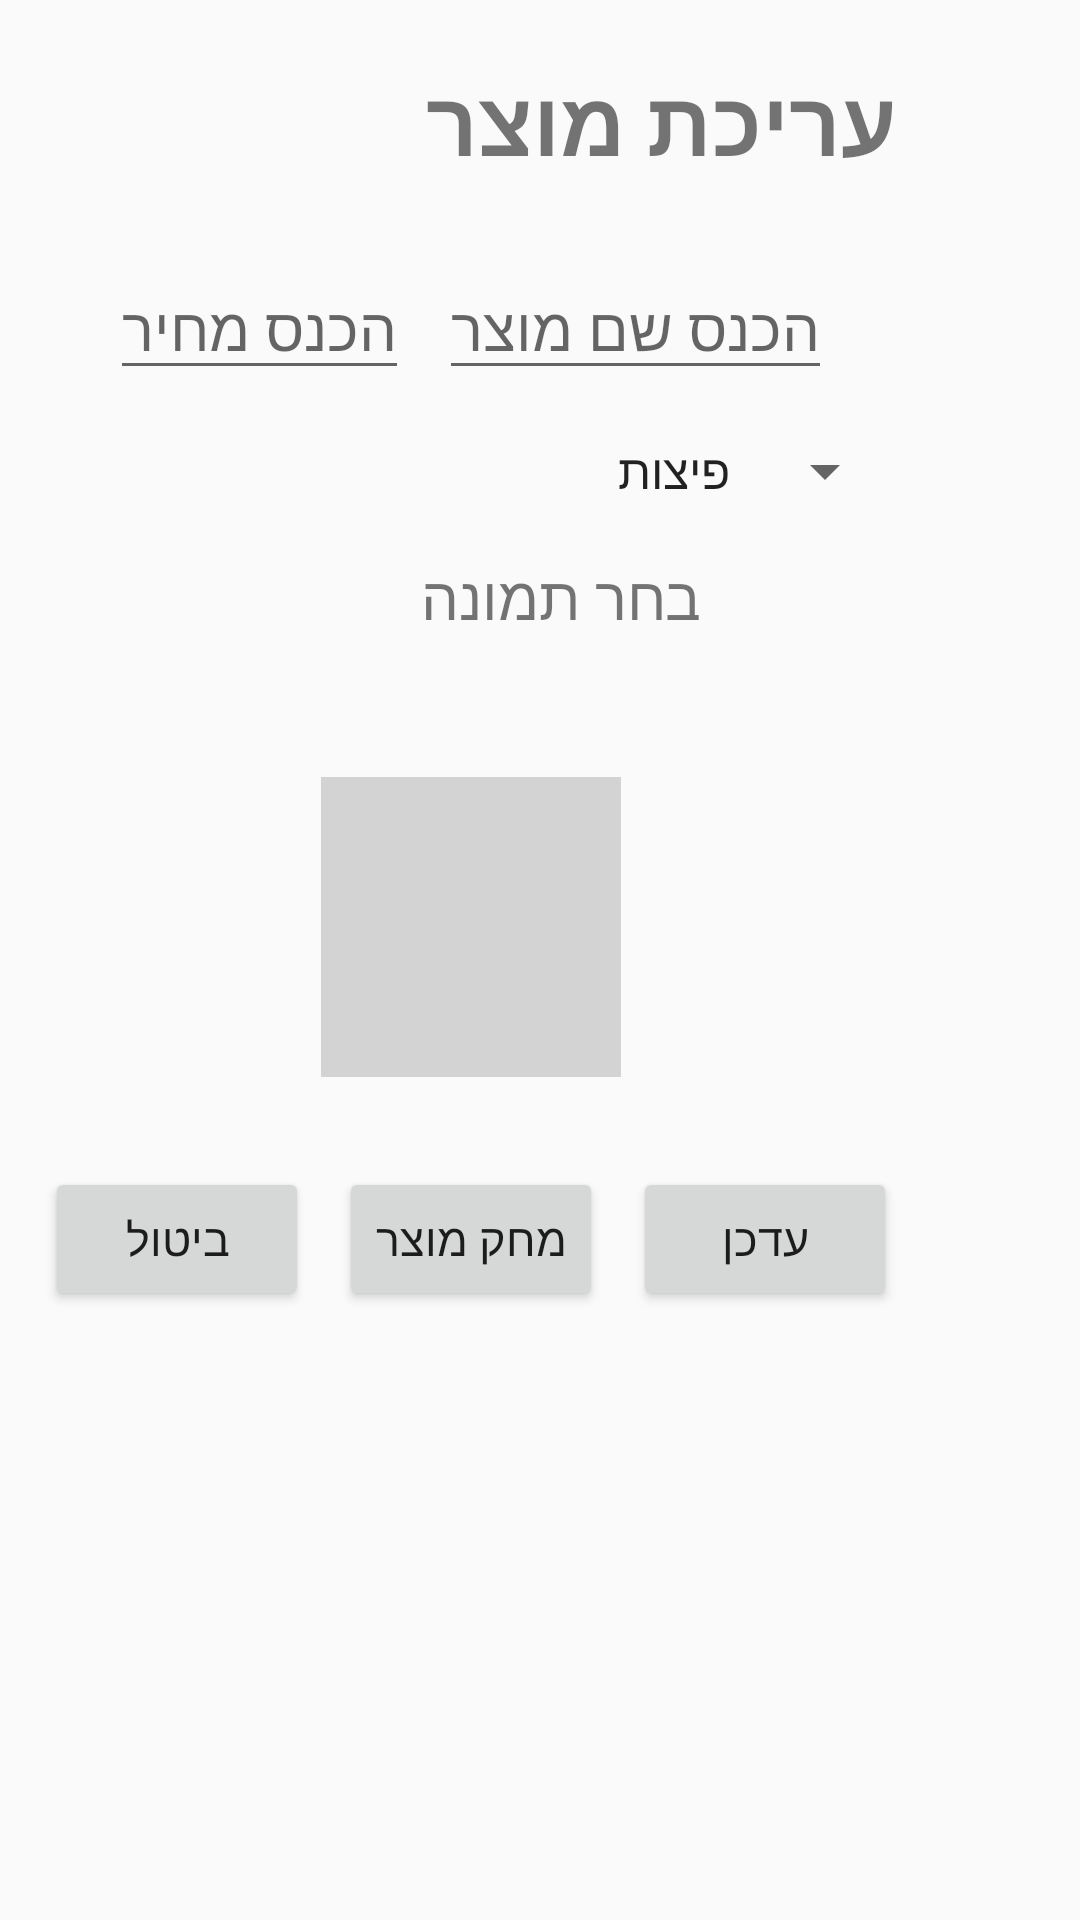

Layout XML and referenced resources for this Android screen:
<!-- AndroidManifest.xml: application theme AppTheme -->
<!-- res/layout/activity_delete_product.xml -->
<?xml version="1.0" encoding="utf-8"?>
<RelativeLayout xmlns:android="http://schemas.android.com/apk/res/android"
    xmlns:app="http://schemas.android.com/apk/res-auto"
    xmlns:tools="http://schemas.android.com/tools"
    android:layout_width="wrap_content"
    android:layout_height="wrap_content"
    tools:context="com.pizzacheese.pizzacheesemanager.DeleteProduct">

    <LinearLayout
        android:layout_width="wrap_content"
        android:layout_height="wrap_content"
        android:orientation="vertical"
        android:padding="15dp">

        <LinearLayout
            android:layout_width="match_parent"
            android:layout_height="wrap_content"
            android:layout_marginTop="5dp"
            android:gravity="end">

            <TextView
                android:layout_width="wrap_content"
                android:layout_height="match_parent"
                android:text="עריכת מוצר"
                android:textSize="30sp"
                android:textStyle="bold" />

        </LinearLayout>

        <LinearLayout
            android:layout_width="match_parent"
            android:layout_height="wrap_content"
            android:layout_marginBottom="10dp"
            android:layout_marginTop="25dp"
            android:gravity="center">

            <EditText
                android:id="@+id/productPrice"
                android:layout_width="wrap_content"
                android:layout_height="wrap_content"
                android:layout_marginRight="10dp"
                android:hint="הכנס מחיר"
                android:inputType="numberDecimal"
                android:textSize="20sp" />

            <EditText
                android:id="@+id/productName"
                android:layout_width="wrap_content"
                android:layout_height="wrap_content"
                android:hint="הכנס שם מוצר"
                android:textSize="20sp" />


        </LinearLayout>

        <LinearLayout

            android:layout_width="match_parent"
            android:layout_height="wrap_content"
            android:layout_marginBottom="5dp"
            android:layout_marginTop="5dp"
            android:gravity="center">

            <Spinner
                android:id="@+id/spinnerType"
                android:layout_width="match_parent"
                android:layout_height="wrap_content"
                android:layout_weight="1"
                android:entries="@array/productTypes" />
        </LinearLayout>

        <LinearLayout
            android:id="@+id/toppingsAvailableLayout"
            android:layout_width="match_parent"
            android:layout_height="wrap_content"
            android:gravity="end"
            android:visibility="gone"
            android:weightSum="1">

            <TextView
                android:layout_width="wrap_content"
                android:layout_height="wrap_content"
                android:layout_weight="0.16"
                android:text="@string/possibleToppings"
                android:textDirection="ltr" />

            <CheckBox
                android:id="@+id/checkBox"
                android:layout_width="wrap_content"
                android:layout_height="wrap_content"
                android:layout_marginEnd="10dp" />


        </LinearLayout>

        <LinearLayout
            android:id="@+id/linearLayout"
            android:layout_width="match_parent"
            android:layout_height="wrap_content"
            android:layout_marginBottom="35dp"
            android:gravity="center">


            <ImageView
                android:id="@+id/choosePicture"
                android:layout_width="50dp"
                android:layout_height="50dp"
                android:layout_marginRight="10dp"
                android:padding="2dp"
                android:src="@drawable/attatchmenticon" />


            <TextView
                android:layout_width="wrap_content"
                android:layout_height="wrap_content"
                android:text="בחר תמונה"
                android:textSize="20sp" />


        </LinearLayout>

        <LinearLayout
            android:id="@+id/linearLayout2"
            android:layout_width="match_parent"
            android:layout_height="100dp"
            android:layout_above="@+id/button"
            android:layout_marginBottom="25dp"
            android:gravity="center">

            <ImageView
                android:id="@+id/seebutton"
                android:layout_width="100dp"
                android:layout_height="100dp"
                android:background="#D3D3D3"
                android:padding="10dp" />

        </LinearLayout>

        <LinearLayout
            android:layout_width="match_parent"
            android:layout_height="wrap_content"
            android:layout_marginTop="5dp"
            android:gravity="center">

            <Button
                android:id="@+id/btnCancel"
                android:layout_width="wrap_content"
                android:layout_height="wrap_content"
                android:layout_marginEnd="10dp"
                android:text="ביטול"
                android:textSize="15sp" />

            <Button
                android:id="@+id/deleteButton"
                android:layout_width="wrap_content"
                android:layout_height="wrap_content"
                android:layout_marginEnd="10dp"
                android:text="מחק מוצר"
                android:textSize="15sp" />

            <Button
                android:id="@+id/finishButton"
                android:layout_width="wrap_content"
                android:layout_height="wrap_content"
                android:text="עדכן"
                android:textSize="15sp" />

        </LinearLayout>
    </LinearLayout>

    <ProgressBar
        android:indeterminate="true"
        android:visibility="gone"
        android:id="@+id/progress"
        android:layout_width="wrap_content"
        android:layout_height="wrap_content"
        android:layout_centerInParent="true" />
</RelativeLayout>
<!-- resources referenced by this layout -->
<resources>
  <array name="productTypes">
  		<item>פיצות</item>
  		<item>שתייה</item>
  		<item>פסטות</item>
  		<item>מאפים</item>
  		<item>סלטים</item>
  		<item>מנות אחרונות</item>
  		<item>תוספות</item>
  	</array>
  <string name="possibleToppings">\?האם אפשר לשים על המוצר תוספות</string>
  <style name="AppTheme" parent="Theme.AppCompat.Light.DarkActionBar">
  		
  		<item name="colorPrimary">@color/colorPrimary</item>
  		<item name="colorPrimaryDark">@color/colorPrimaryDark</item>
  		<item name="colorAccent">@color/colorAccent</item>
  	</style>
  <color name="colorPrimary">#3F51B5</color>
  <color name="colorPrimaryDark">#303F9F</color>
  <color name="colorAccent">#29b6f6</color>
</resources>
